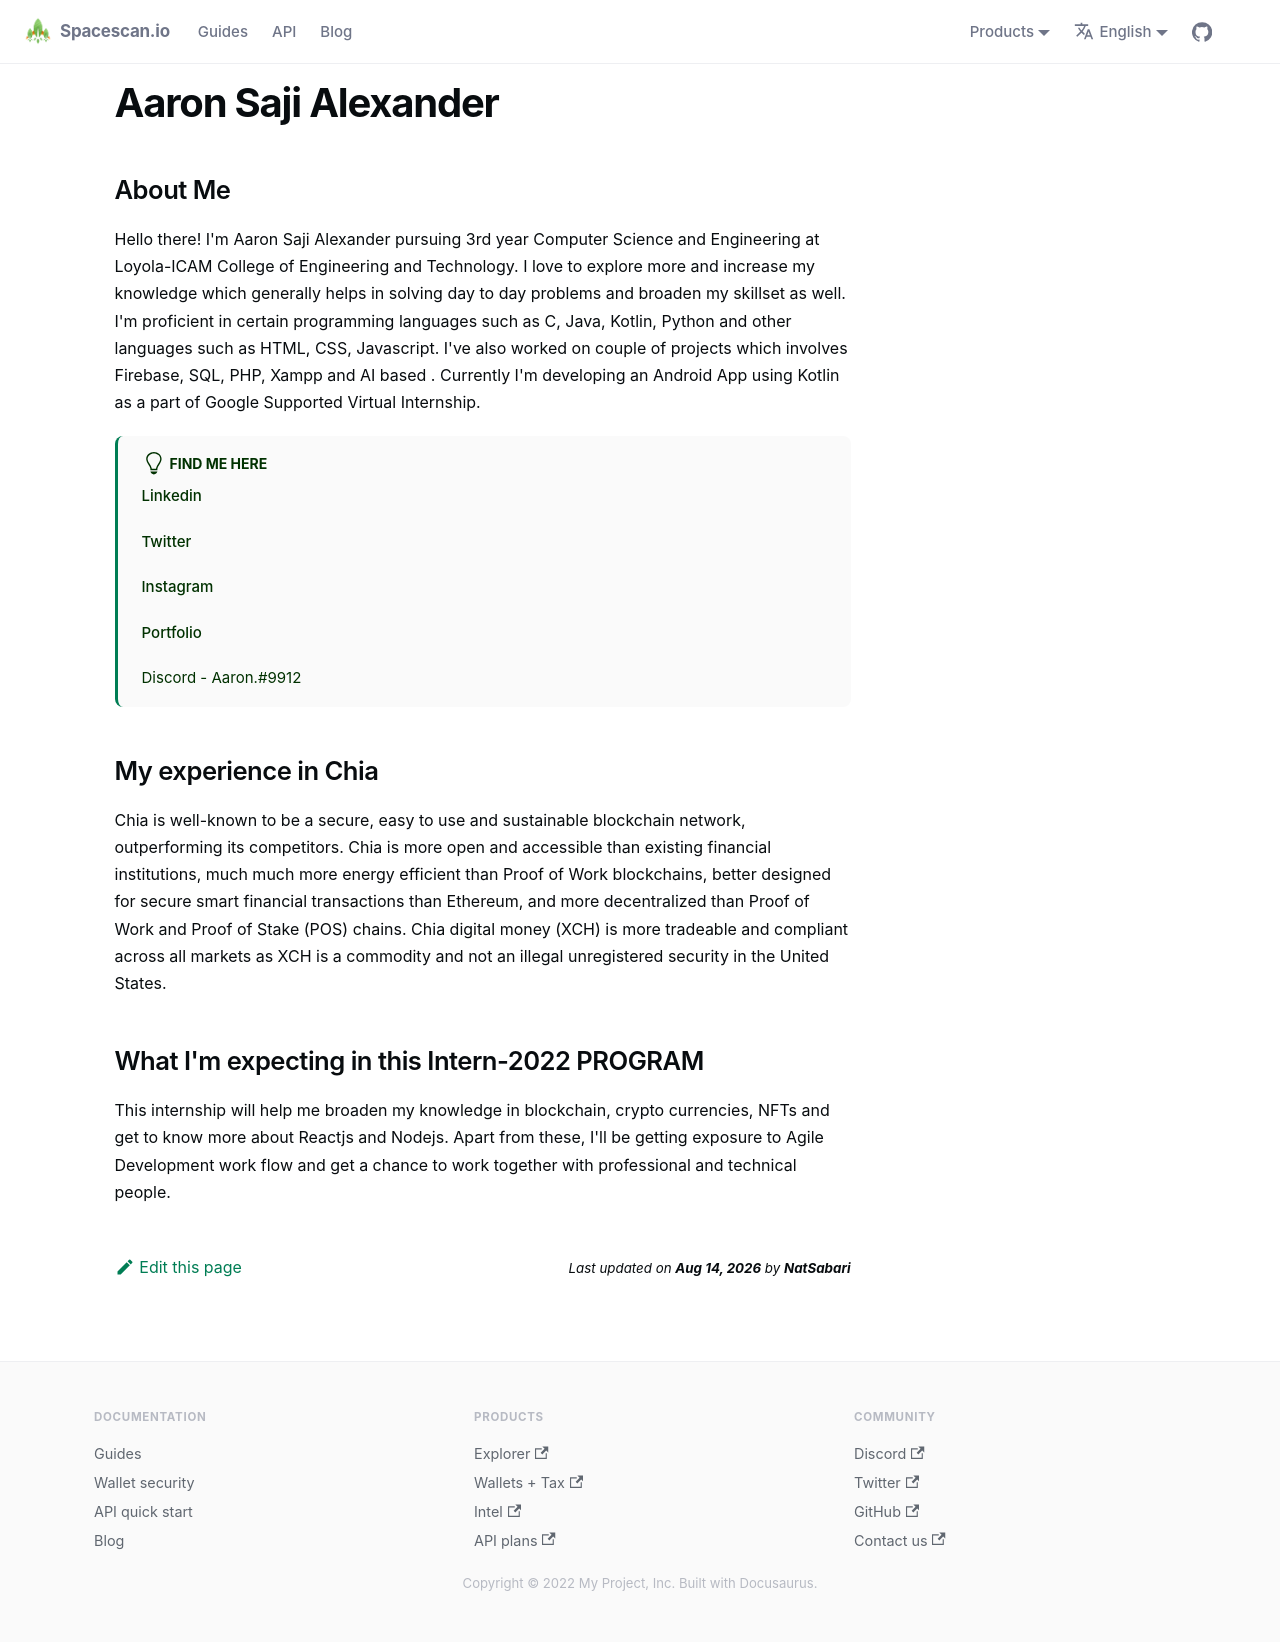

repository: spacescan-io/docs · page: docs/Interns/internListed/AaronSajiAlexander/index.html · generator: docusaurus

---
sidebar_position: 2
---

# Aaron Saji Alexander
## About Me
Hello there! I'm Aaron Saji Alexander pursuing 3rd year Computer Science and Engineering at Loyola-ICAM College of Engineering and Technology. I love to explore more and increase my knowledge which generally helps in solving day to day problems and broaden my skillset as well. I'm proficient in certain programming languages such as C, Java, Kotlin, Python and other languages such as HTML, CSS, Javascript. I've also worked on couple of projects which involves Firebase, SQL, PHP, Xampp and AI based . Currently I'm  developing an Android App using Kotlin as a part of Google Supported Virtual Internship. 

:::tip Find me here

[Linkedin](https://www.linkedin.com/in/aaron-saji-7b3bba176/)

[Twitter](https://twitter.com/flamingxod)

[Instagram](https://www.instagram.com/aaron7.1.2/)

[Portfolio](https://aaronsajialexander.pages.dev/)

Discord - Aaron.#9912

:::

## My experience in Chia
Chia is well-known to be a secure, easy to use and sustainable blockchain network, outperforming its competitors. Chia is more open and accessible than existing financial institutions, much much more energy efficient than Proof of Work blockchains, better designed for secure smart financial transactions than Ethereum, and more decentralized than Proof of Work and Proof of Stake (POS) chains. Chia digital money (XCH) is more tradeable and compliant across all markets as XCH is a commodity and not an illegal unregistered security in the United States.
   

 
## What I'm expecting in this Intern-2022 PROGRAM
This internship will help me broaden my knowledge in blockchain, crypto currencies, NFTs and get to know more about Reactjs and Nodejs. Apart from these, I'll be getting exposure to Agile Development work flow and get a chance to work together with professional and technical people.
 
